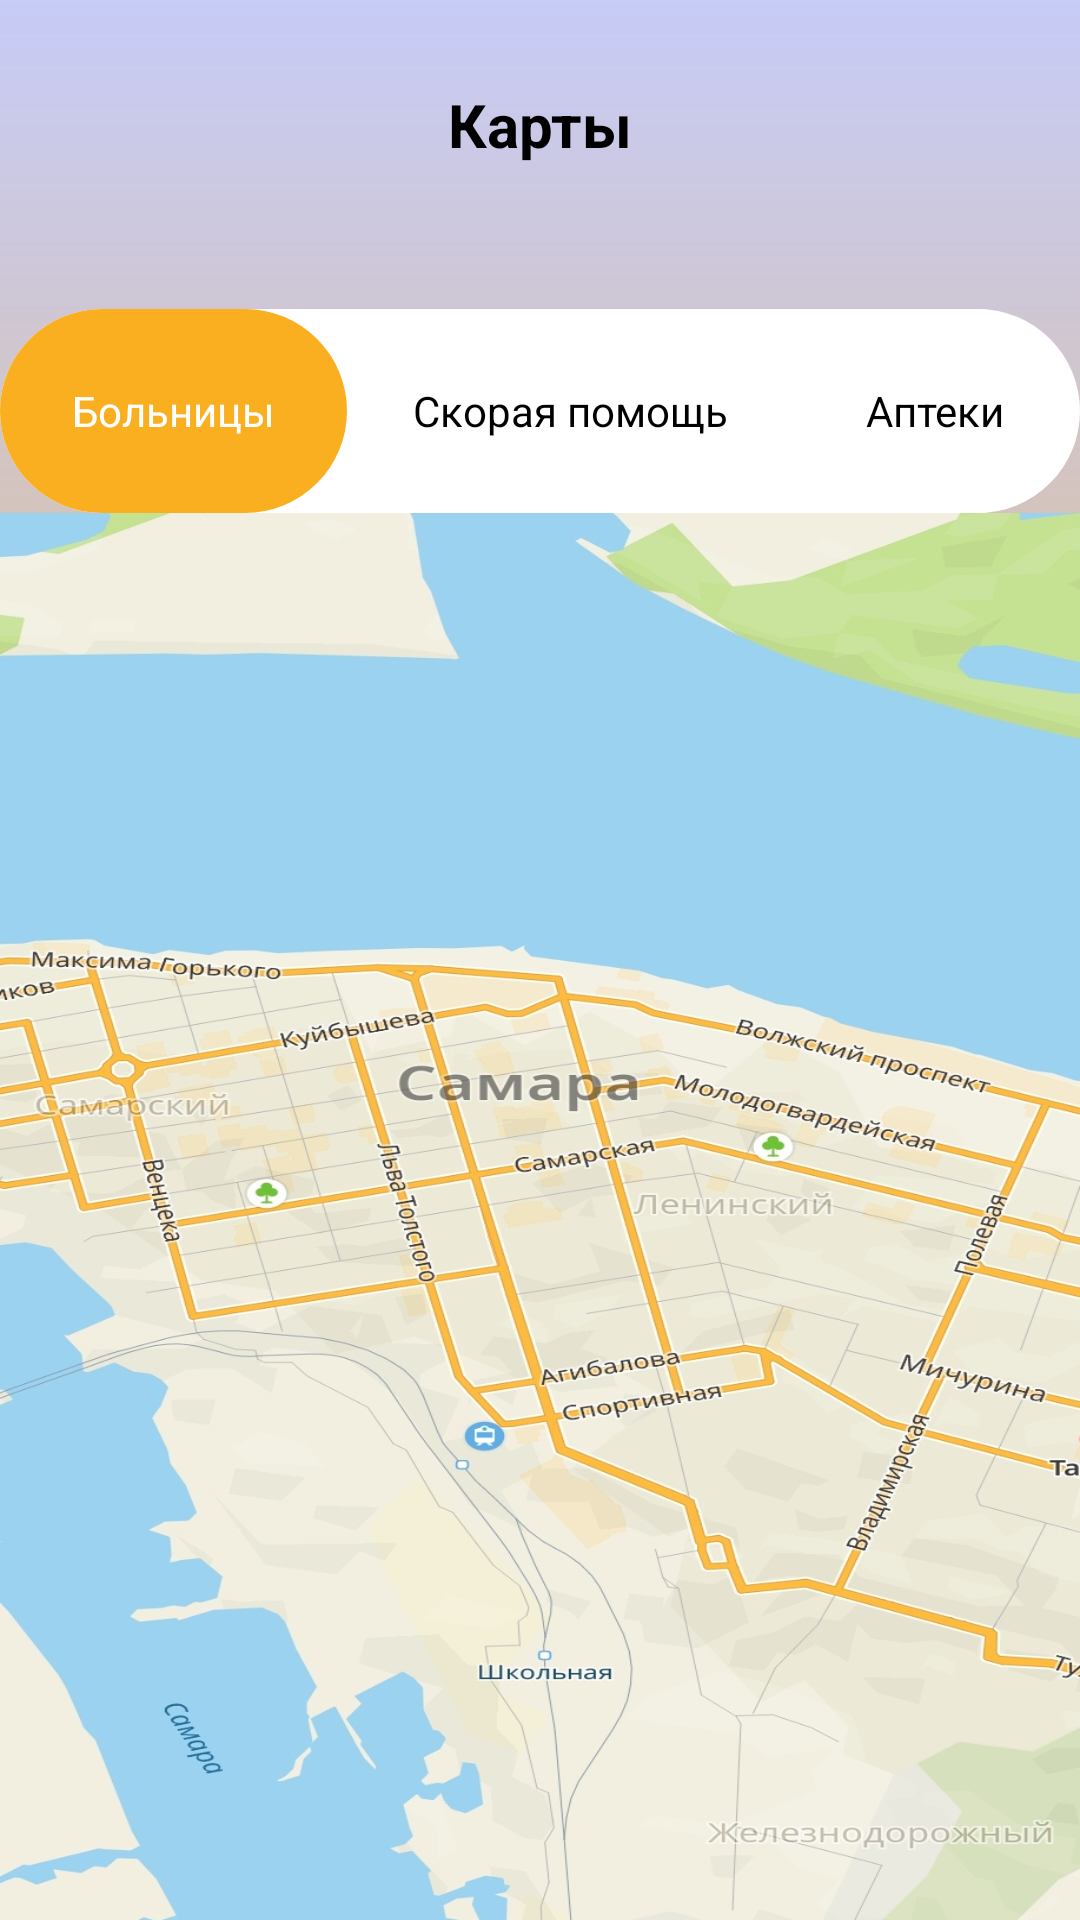

Reconstruct the res/layout file that produces this screen, plus the resources it refers to.
<!-- AndroidManifest.xml: application theme Theme.FutureMed -->
<!-- res/layout/fragment_map.xml -->
<?xml version="1.0" encoding="utf-8"?>
<layout xmlns:tools="http://schemas.android.com/tools"
    xmlns:android="http://schemas.android.com/apk/res/android"
    xmlns:app="http://schemas.android.com/apk/res-auto">

    <data>

        <variable
            name="fragment"
            type="com.futuremed.pacient.ui.map.MapFragment" />
    </data>

    <LinearLayout
        android:layout_width="match_parent"
        android:layout_height="match_parent"
        android:orientation="vertical"
        android:background="@drawable/background_gradient"
        tools:context=".ui.map.MapFragment">


        <TextView
            android:layout_width="match_parent"
            android:layout_height="wrap_content"
            android:text="Карты"
            android:gravity="center_horizontal"
            android:textColor="@color/black"
            android:textStyle="bold"
            android:layout_marginTop="28dp"
            android:textSize="20sp"/>

       <RelativeLayout
           android:layout_marginTop="48dp"
           android:background="@drawable/rounded_36_corners"
           android:backgroundTint="@color/white"
           android:layout_width="match_parent"
           android:layout_height="68dp">

           <TextView
               android:id="@+id/hospitals_tab"
               android:layout_width="wrap_content"
               android:layout_height="match_parent"
               android:text="Больницы"
               android:gravity="center"
               android:textSize="14sp"
               android:textColor="@color/white"
               android:background="@drawable/rounded_36_corners"
               android:backgroundTint="#faaf20"
               android:paddingHorizontal="24dp"/>

           <TextView
               android:id="@+id/help_tab"
               android:layout_toRightOf="@id/hospitals_tab"
               android:layout_width="wrap_content"
               android:layout_height="match_parent"
               android:text="Скорая помощь"
               android:gravity="center"
               android:textSize="14sp"
               android:textColor="@color/black"
               android:background="@drawable/rounded_36_corners"
               android:backgroundTint="@color/white"
               android:paddingHorizontal="22dp"/>

           <TextView
               android:id="@+id/apteki_tab"
               android:layout_toRightOf="@id/help_tab"
               android:layout_width="wrap_content"
               android:layout_height="match_parent"
               android:text="Аптеки"
               android:gravity="center"
               android:textSize="14sp"
               android:textColor="@color/black"
               android:background="@drawable/rounded_36_corners"
               android:backgroundTint="@color/white"
               android:paddingHorizontal="24dp"/>


       </RelativeLayout>

        <RelativeLayout
            android:layout_width="match_parent"
            android:layout_height="wrap_content">


            <ImageView
                android:layout_width="match_parent"
                android:layout_height="wrap_content"
                android:scaleType="fitXY"
                android:src="@drawable/map_img" />

            <ImageView
                android:layout_width="wrap_content"
                android:layout_height="wrap_content"
                android:layout_marginStart="26dp"
                android:layout_marginTop="250dp"
                android:onClick="@{() -> fragment.openHospitalInfo()}"
                android:src="@drawable/baseline_local_hospital_24"
                app:tint="@color/red" />

            <ImageView
                android:layout_width="36dp"
                android:layout_height="24dp"
                android:layout_marginStart="280dp"
                android:layout_marginTop="260dp"
                android:onClick="@{() -> fragment.openCarInfo()}"
                android:src="@drawable/baseline_directions_car_24"
                app:tint="@color/purple_700" />


        </RelativeLayout>


    </LinearLayout>
</layout>
<!-- resources referenced by this layout -->
<resources>
  <color name="black">#FF000000</color>
  <color name="purple_700">#FF3700B3</color>
  <color name="red">#ee3342</color>
  <color name="white">#FFFFFFFF</color>
  <!-- drawable background_gradient (drawable) -->
  <?xml version="1.0" encoding="utf-8"?>
  <shape xmlns:android="http://schemas.android.com/apk/res/android"
      android:shape="rectangle">
  
  
  
      <solid
          android:color="@color/white"/>
      <gradient
          android:angle="90"
          android:startColor="@color/orange"
          android:endColor="#4D4454E3">
      </gradient>
  
  
  </shape>
  <!-- drawable map_img: jpg bitmap (drawable, 259764 bytes) -->
  <!-- drawable rounded_36_corners (drawable) -->
  <?xml version="1.0" encoding="utf-8"?>
  <selector xmlns:android="http://schemas.android.com/apk/res/android">
      <item>
  
          <shape android:shape="rectangle">
              <corners
                  android:radius="36dp"/>
              <solid android:color="@color/teal_700"/>
          </shape>
  
      </item>
  </selector>
  <style name="Theme.FutureMed" parent="Theme.MaterialComponents.DayNight.NoActionBar">
          
          <item name="colorPrimary">@color/purple_500</item>
          <item name="colorPrimaryVariant">@color/purple_700</item>
          <item name="colorOnPrimary">@color/white</item>
          
          <item name="colorSecondary">@color/teal_200</item>
          <item name="colorSecondaryVariant">@color/teal_700</item>
          <item name="colorOnSecondary">@color/black</item>
          
          <item name="android:statusBarColor">@color/white</item>
          <item name="android:windowLightStatusBar">true</item>
          
      </style>
  <color name="orange">#faaf20</color>
  <color name="teal_700">#FF018786</color>
  <color name="purple_500">#FF6200EE</color>
  <color name="teal_200">#FF03DAC5</color>
</resources>
